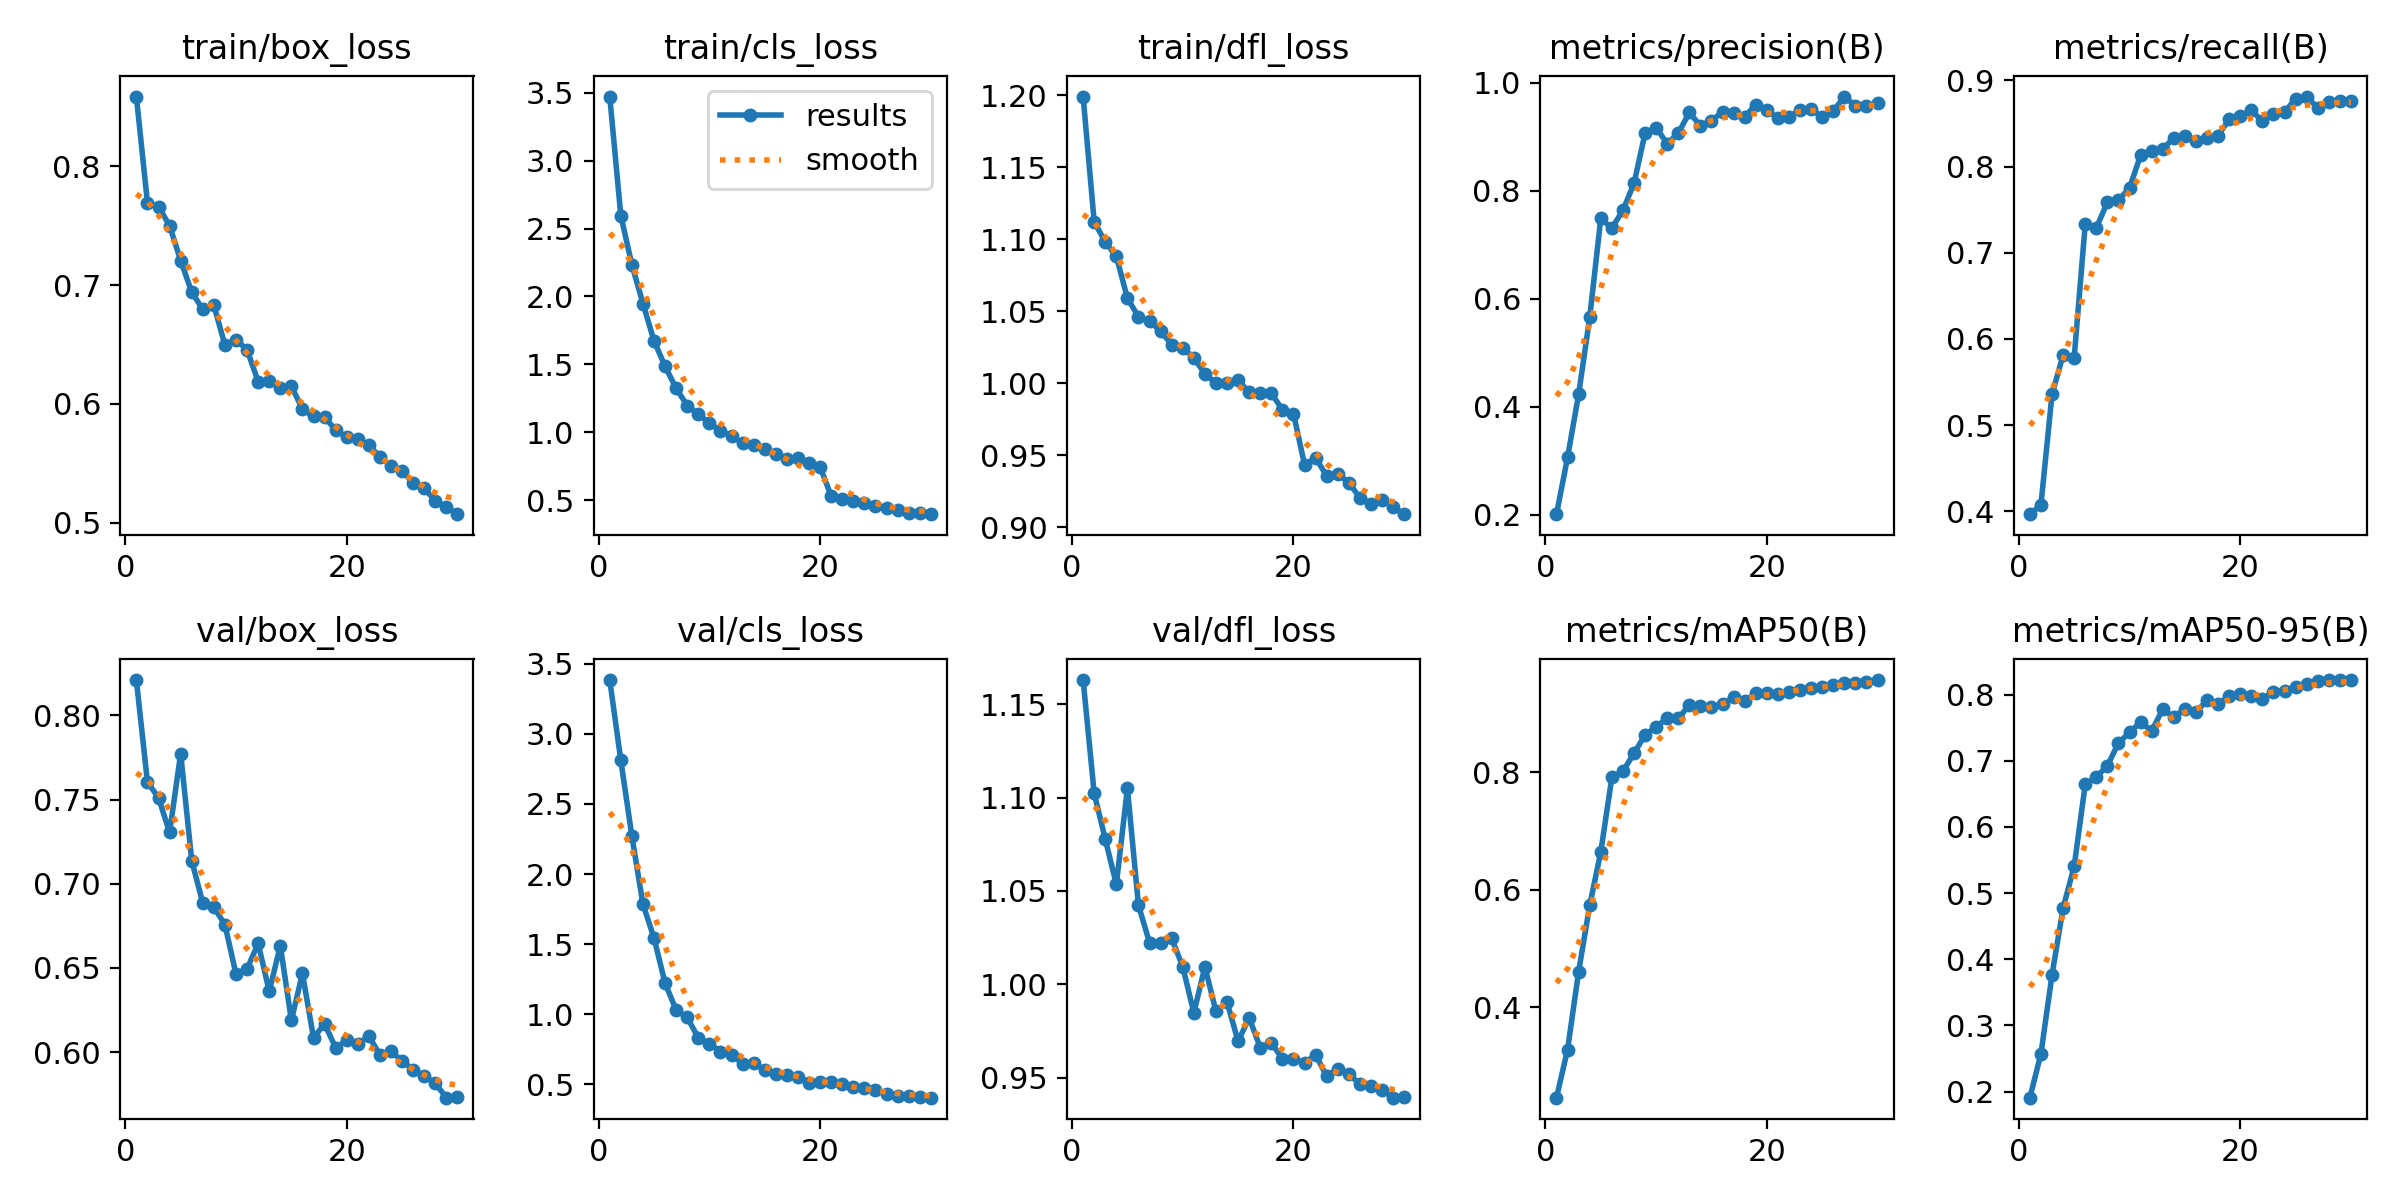

Values plotted in this chart, from the file beside it:
epoch, time, train/box_loss, train/cls_loss, train/dfl_loss, metrics/precision(B), metrics/recall(B), metrics/mAP50(B), metrics/mAP50-95(B), val/box_loss, val/cls_loss, val/dfl_loss, lr/pg0, lr/pg1, lr/pg2
1, 347.2, 0.8588, 3.473, 1.199, 0.2014, 0.3968, 0.2457, 0.1909, 0.821, 3.385, 1.163, 0.0001748, 0.0001748, 0.0001748
2, 735.3, 0.7693, 2.596, 1.112, 0.3066, 0.4076, 0.3276, 0.2573, 0.7603, 2.812, 1.102, 0.0003386, 0.0003386, 0.0003386
3, 1169, 0.766, 2.233, 1.098, 0.4235, 0.5358, 0.4605, 0.3763, 0.7511, 2.27, 1.078, 0.0004908, 0.0004908, 0.0004908
4, 1563, 0.75, 1.948, 1.088, 0.5656, 0.5813, 0.5732, 0.4775, 0.7305, 1.785, 1.054, 0.0004739, 0.0004739, 0.0004739
5, 1958, 0.7207, 1.673, 1.059, 0.7491, 0.5783, 0.6644, 0.5404, 0.7773, 1.543, 1.105, 0.0004566, 0.0004566, 0.0004566
6, 2380, 0.694, 1.485, 1.046, 0.7308, 0.7331, 0.7911, 0.6643, 0.7137, 1.221, 1.042, 0.0004392, 0.0004392, 0.0004392
7, 2801, 0.6795, 1.323, 1.043, 0.7641, 0.7287, 0.8016, 0.6754, 0.6884, 1.029, 1.022, 0.0004219, 0.0004219, 0.0004219
8, 3244, 0.6829, 1.196, 1.036, 0.8138, 0.7585, 0.8321, 0.6924, 0.6861, 0.9766, 1.022, 0.0004045, 0.0004045, 0.0004045
9, 3672, 0.6494, 1.13, 1.027, 0.9068, 0.7608, 0.8636, 0.7268, 0.6756, 0.8314, 1.025, 0.0003871, 0.0003871, 0.0003871
10, 4104, 0.6541, 1.069, 1.024, 0.9169, 0.7753, 0.8768, 0.7428, 0.6462, 0.7901, 1.009, 0.0003698, 0.0003698, 0.0003698
11, 4551, 0.6454, 1.008, 1.017, 0.8874, 0.8129, 0.8925, 0.7582, 0.6494, 0.733, 0.9848, 0.0003524, 0.0003524, 0.0003524
12, 5003, 0.6187, 0.973, 1.007, 0.9069, 0.8177, 0.8916, 0.7451, 0.6645, 0.7091, 1.009, 0.0003351, 0.0003351, 0.0003351
13, 5477, 0.6192, 0.9195, 0.9999, 0.9451, 0.8203, 0.9144, 0.7776, 0.636, 0.6476, 0.9855, 0.0003177, 0.0003177, 0.0003177
14, 5937, 0.6135, 0.9024, 1, 0.9205, 0.8333, 0.9121, 0.7661, 0.6632, 0.6524, 0.9905, 0.0003003, 0.0003003, 0.0003003
15, 6400, 0.6151, 0.8735, 1.002, 0.9294, 0.8358, 0.9103, 0.7784, 0.6189, 0.6036, 0.9695, 0.000283, 0.000283, 0.000283
16, 6859, 0.5954, 0.8364, 0.9937, 0.947, 0.8292, 0.9168, 0.7735, 0.6467, 0.5699, 0.9822, 0.0002656, 0.0002656, 0.0002656
17, 7359, 0.5894, 0.8052, 0.9931, 0.9442, 0.8333, 0.9275, 0.7914, 0.6085, 0.5629, 0.9661, 0.0002483, 0.0002483, 0.0002483
18, 7845, 0.5893, 0.8097, 0.9929, 0.9371, 0.8359, 0.9208, 0.7853, 0.6167, 0.554, 0.9689, 0.0002309, 0.0002309, 0.0002309
19, 8392, 0.5776, 0.7709, 0.9815, 0.9598, 0.8547, 0.9345, 0.7985, 0.6025, 0.5106, 0.96, 0.0002136, 0.0002136, 0.0002136
20, 8942, 0.5719, 0.7437, 0.9789, 0.9497, 0.8592, 0.9342, 0.8011, 0.6069, 0.5134, 0.9602, 0.0001962, 0.0001962, 0.0001962
21, 9574, 0.5707, 0.5293, 0.9433, 0.9342, 0.8652, 0.933, 0.7976, 0.605, 0.5155, 0.9579, 0.0001788, 0.0001788, 0.0001788
22, 10137, 0.565, 0.5107, 0.948, 0.9361, 0.8527, 0.9369, 0.7935, 0.6093, 0.5001, 0.9623, 0.0001615, 0.0001615, 0.0001615
23, 10690, 0.5556, 0.4921, 0.9356, 0.95, 0.8613, 0.9392, 0.8042, 0.5983, 0.4798, 0.9509, 0.0001441, 0.0001441, 0.0001441
24, 11241, 0.5473, 0.4775, 0.9372, 0.9514, 0.8627, 0.9442, 0.8056, 0.6004, 0.4753, 0.9548, 0.0001268, 0.0001268, 0.0001268
25, 11791, 0.5436, 0.4592, 0.9308, 0.9366, 0.8788, 0.9448, 0.812, 0.5947, 0.4566, 0.9521, 0.0001094, 0.0001094, 0.0001094
26, 12346, 0.5336, 0.4409, 0.9203, 0.9474, 0.8812, 0.949, 0.8154, 0.5895, 0.4337, 0.9466, 9.205e-05, 9.205e-05, 9.205e-05
27, 12922, 0.5288, 0.4249, 0.9164, 0.9747, 0.8681, 0.9516, 0.8201, 0.5856, 0.4177, 0.9455, 7.4692e-05, 7.4692e-05, 7.4692e-05
28, 13489, 0.5183, 0.407, 0.9191, 0.9573, 0.8755, 0.9512, 0.8213, 0.5814, 0.4138, 0.9434, 5.7334e-05, 5.7334e-05, 5.7334e-05
29, 14072, 0.5132, 0.4029, 0.9137, 0.9566, 0.8758, 0.9544, 0.8217, 0.5729, 0.4086, 0.9394, 3.9976e-05, 3.9976e-05, 3.9976e-05
30, 14652, 0.5071, 0.3956, 0.909, 0.9619, 0.8756, 0.957, 0.822, 0.5733, 0.4043, 0.94, 2.2618e-05, 2.2618e-05, 2.2618e-05
